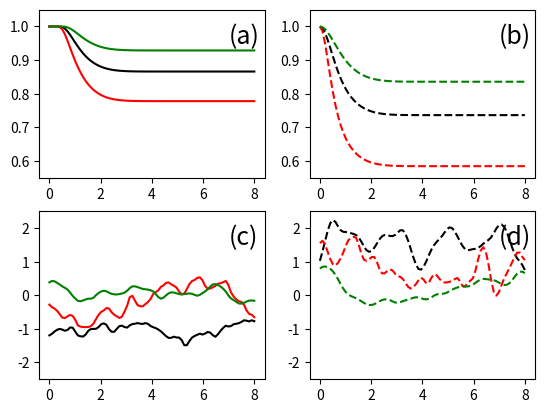

The matplotlib source for this figure:

import numpy as np
from scipy.special import erf
import matplotlib.pyplot as plt

#def f(x,c):
#    return (np.sqrt(1+2.*c**2.*(1.-x)))**(-1)


def k_rbf(x,c):
    return np.exp((-1)*x**2/2/c**2)

def k1(x,c):
    return (1-np.exp((-1.)*x**2/2/c**2))

def k2(x,c1,c2):
    tmp1 = np.sqrt(k1(x,c1)) * np.sqrt(2) * c2
    tmp2 = tmp1**(-1)
    return erf(tmp2)

def k3(x,c1,c2,c3):
    tmp1 = 1/np.sqrt(1+2*c3**2)
    #return tmp1*k2((-1.)*x,c1,c2)+k2(x,c1,c2)
    return 1/np.sqrt(1+2*c3**2)+(1-1/np.sqrt(1+2*c3**2))*k2(x,c1,c2)

def k_eff1(x,c1,c2):
    return (np.sqrt(1+2*c2**2*k1(x,c1)))**(-1)

def k_eff2(x,c1,c2,c3):
    return (np.sqrt(1+2*c3**2*(1-k_eff1(x,c1,c2))))**(-1)


SIZE = 80

x_train = np.linspace(0, 8, SIZE)
x_train_b = np.linspace(0, 8, SIZE)[:, np.newaxis]

kk = x_train-x_train_b

#K_rbf = k_rbf(kk, 1)
#K_2 = k_eff1(kk, 1, 1)
#K_3 = k_eff2(kk, 1, 1, 1)
#K_33 = k3(kk, 1, 1, 1)

SMALL_SIZE = 8
MEDIUM_SIZE = 10
BIGGER_SIZE = 18

plt.rc('font', size=BIGGER_SIZE)          # controls default text sizes
plt.rc('axes', titlesize=SMALL_SIZE)     # fontsize of the axes title
plt.rc('axes', labelsize=BIGGER_SIZE)    # fontsize of the x and y labels
plt.rc('xtick', labelsize=MEDIUM_SIZE)    # fontsize of the tick labels
plt.rc('ytick', labelsize=MEDIUM_SIZE)    # fontsize of the tick labels
plt.rc('legend', fontsize=SMALL_SIZE)    # legend fontsize
plt.rc('figure', titlesize=BIGGER_SIZE)  # fontsize of the figure title

fig, ((ax1, ax2), (ax3, ax4)) = plt.subplots(2, 2)
#fig.suptitle('Sharing x per column, y per row')
#ax1.plot(x, y)
#ax2.plot(x, y**2, 'tab:orange')
#ax3.plot(x, -y, 'tab:green')
#ax4.plot(x, -y**2, 'tab:red')


ax1.plot(x_train, k3(x_train,1,1,1),'k-')
ax1.plot(x_train, k3(x_train,1,1.2,1.4), 'r-')
ax1.plot(x_train, k3(x_train,1,0.8,0.8), 'g-')
ax1.text(7, 0.95, '(a)', style='italic')
ax1.set_ylim([0.55,1.05])

ax2.plot(x_train, k_eff2(x_train,1,1,1),'k--')
ax2.plot(x_train, k_eff2(x_train,1,1.2,1.4), 'r--')
ax2.plot(x_train, k_eff2(x_train,1,0.8,0.8), 'g--')
ax2.text(7, 0.95, '(b)', style='italic')
ax2.set_ylim([0.55,1.05])
#plt.plot(x_train, k_rbf(x_train, 1), 'k-')
#plt.plot(x_train, k_eff1(x_train, 1, 1), 'r-')
#plt.plot(x_train, k_eff2(x_train, 1, 1, 1), 'b-')
#plt.plot(x_train, k3(x_train, 1, 1, 1), 'b--')
#plt.xlabel(r'$|x_i-x_j|$')
#plt.ylabel(r'$k(x_i,x_j)$')

K_3a = k_eff2(kk, 1, 1, 1)
K_3b = k_eff2(kk, 1, 1.2, 1.4)
K_3c = k_eff2(kk, 1, 0.8, 0.8)

K_33a = k3(kk, 1, 1, 1)
K_33b = k3(kk, 1, 1.2, 1.4)
K_33c = k3(kk, 1, 0.8, 0.8)
#plt.plot(x_train, np.random.multivariate_normal(np.zeros(SIZE), K_rbf, 1).T, 'y-')
#plt.plot(x_train, np.random.multivariate_normal(np.zeros(SIZE), K_2, 2).T, 'g-')

#np.random.seed(31)

ax4.plot(x_train, np.random.multivariate_normal(np.zeros(SIZE), K_3a, 1).T, 'k--')
ax4.plot(x_train, np.random.multivariate_normal(np.zeros(SIZE), K_3b, 1).T, 'r--')
ax4.plot(x_train, np.random.multivariate_normal(np.zeros(SIZE), K_3c, 1).T, 'g--')
ax4.set_ylim([-2.5, 2.5])
ax4.text(7, 1.5, '(d)', style='italic')

ax3.plot(x_train, np.random.multivariate_normal(np.zeros(SIZE), K_33a, 1).T, 'k-')
ax3.plot(x_train, np.random.multivariate_normal(np.zeros(SIZE), K_33b, 1).T, 'r-')
ax3.plot(x_train, np.random.multivariate_normal(np.zeros(SIZE), K_33c, 1).T, 'g-')
ax3.set_ylim([-2.5, 2.5])
ax3.text(7, 1.5, '(c)', style='italic')
plt.show()






